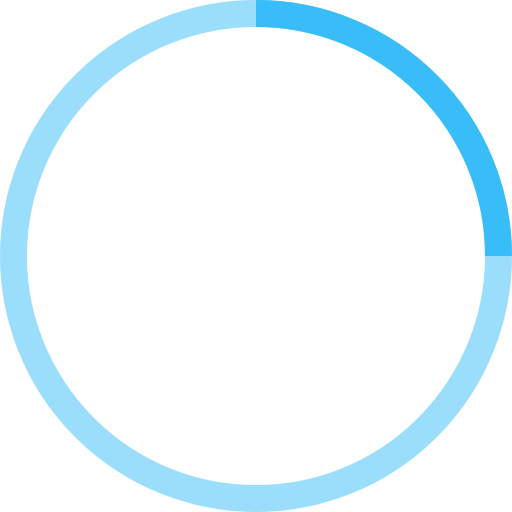
t = 0.00 s
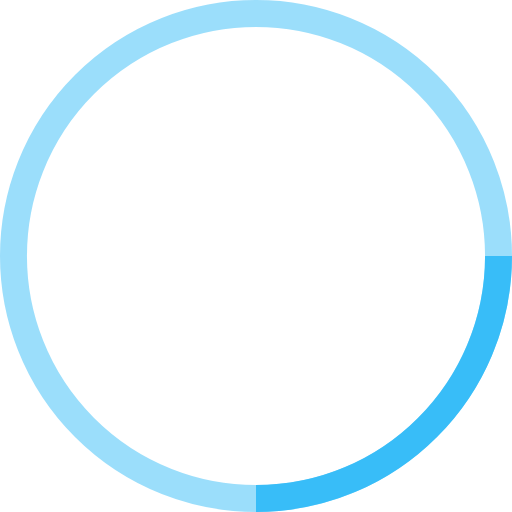
t = 0.25 s
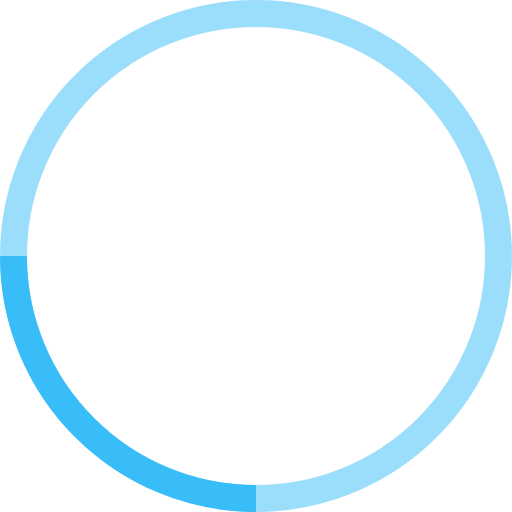
t = 0.50 s
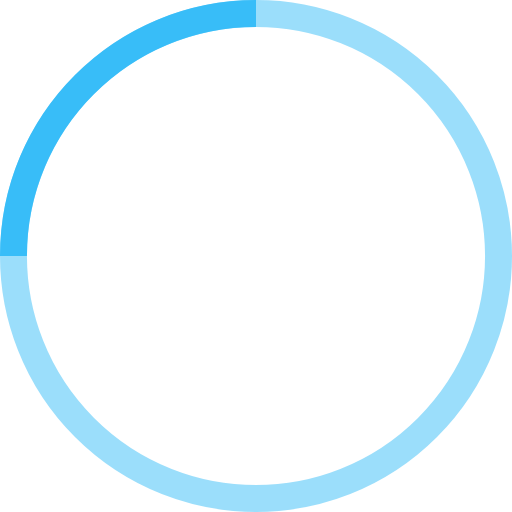
t = 0.75 s

The animated SVG that drew these frames (rendered in a browser with its animation timeline set to each time). Animation: 1 SMIL element (animateTransform=1); one cycle of 1.00 s, repeats indefinitely.

<svg width="38" height="38" viewBox="0 0 38 38" xmlns="http://www.w3.org/2000/svg" stroke="#38BDF8">
    <g fill="none" fill-rule="evenodd">
        <g transform="translate(1 1)" stroke-width="2">
            <circle stroke-opacity=".5" cx="18" cy="18" r="18"/>
            <path d="M36 18c0-9.94-8.06-18-18-18">
                <animateTransform
                    attributeName="transform"
                    type="rotate"
                    from="0 18 18"
                    to="360 18 18"
                    dur="1s"
                    repeatCount="indefinite"/>
            </path>
        </g>
    </g>
</svg>
